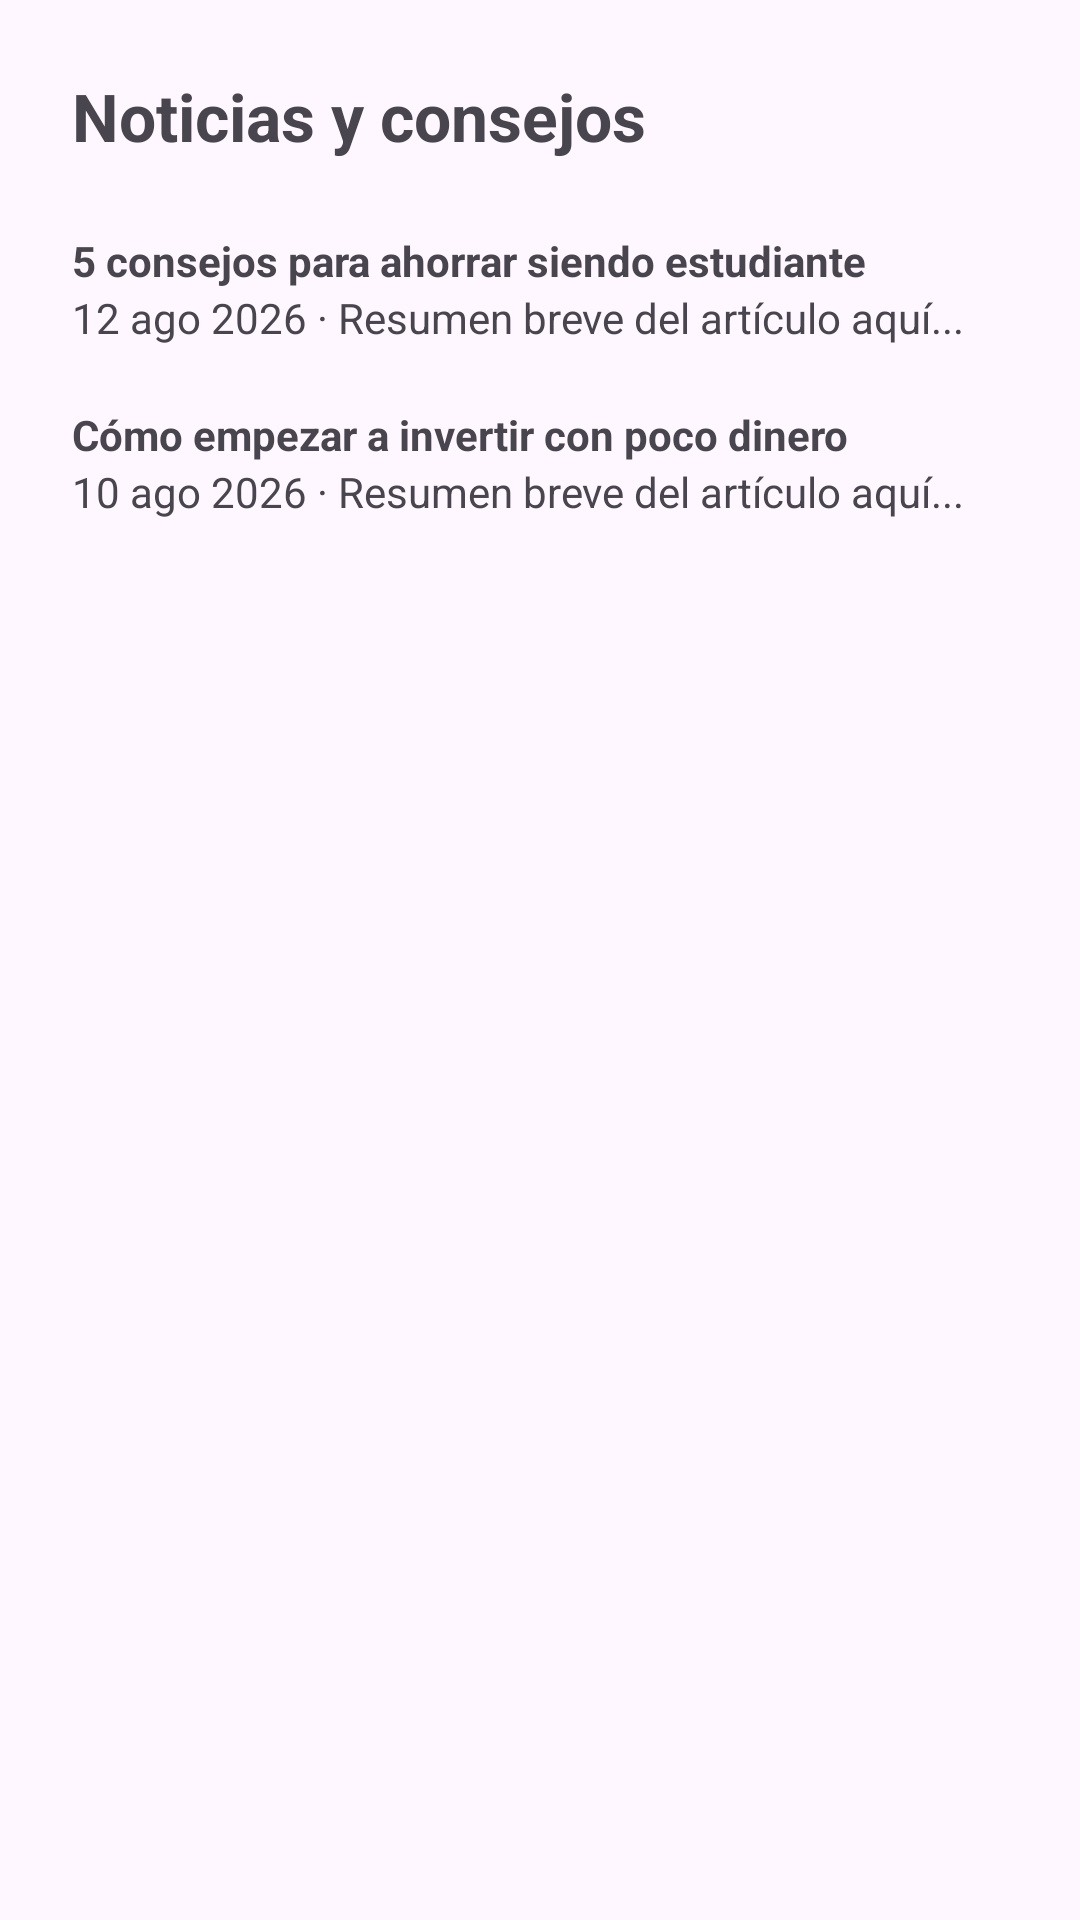

Produce the Android XML layout that renders to this screen, including the resource entries it uses.
<!-- AndroidManifest.xml: application theme Theme.ProyectoCatedra -->
<!-- res/layout/activity_noticias.xml -->
<?xml version="1.0" encoding="utf-8"?>
<LinearLayout xmlns:android="http://schemas.android.com/apk/res/android"
    android:layout_width="match_parent"
    android:layout_height="match_parent"
    android:orientation="vertical"
    android:padding="24dp">

    <TextView
        android:layout_width="wrap_content"
        android:layout_height="wrap_content"
        android:text="Noticias y consejos"
        android:textSize="22sp"
        android:textStyle="bold" />

    <TextView
        android:layout_width="match_parent"
        android:layout_height="wrap_content"
        android:layout_marginTop="24dp"
        android:textStyle="bold"
        android:text="5 consejos para ahorrar siendo estudiante" />

    <TextView
        android:layout_width="match_parent"
        android:layout_height="wrap_content"
        android:text="12 ago 2026 · Resumen breve del artículo aquí..." />

    <TextView
        android:layout_width="match_parent"
        android:layout_height="wrap_content"
        android:layout_marginTop="20dp"
        android:textStyle="bold"
        android:text="Cómo empezar a invertir con poco dinero" />

    <TextView
        android:layout_width="match_parent"
        android:layout_height="wrap_content"
        android:text="10 ago 2026 · Resumen breve del artículo aquí..." />

</LinearLayout>
<!-- resources referenced by this layout -->
<resources>
  <style name="Theme.ProyectoCatedra" parent="Base.Theme.ProyectoCatedra" />
  <style name="Base.Theme.ProyectoCatedra" parent="Theme.Material3.DayNight.NoActionBar">
          
          
      </style>
</resources>
